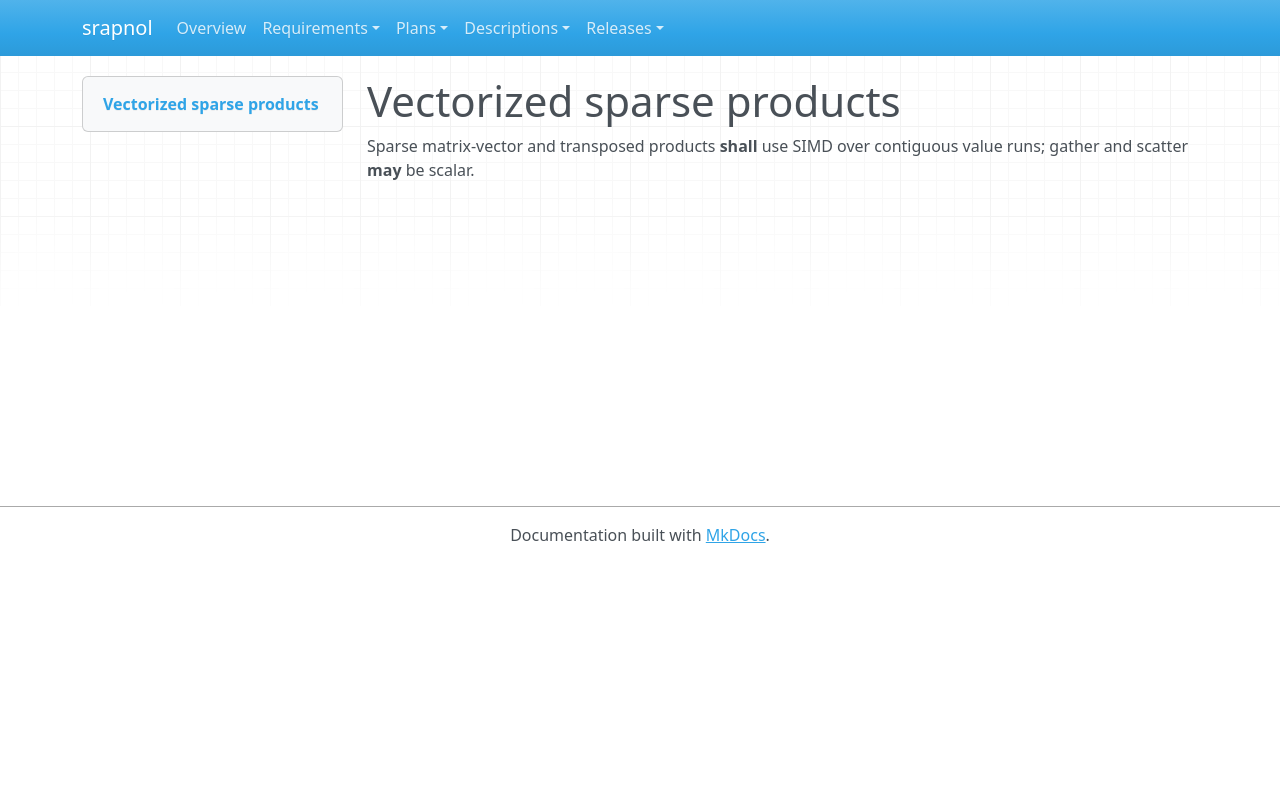

repository: emanspeaks/srapnol · page: srs/SRS-100/index.html · generator: mkdocs

---
active: true
category: constraint
derived: false
level: 8.4
links:
- SYS-001: ItJnz4iOh-o61yl1qcExgZFnsE9aDaUKq3ZxblNJ4Zw=
- SYS-002: Lw_eGGcp_WIAS3KQ1-p3m56Q5A8qUIaRMahduT4RXno=
normative: true
ref: ''
reviewed: 1a0XnkfBvGEai3cTGR7MD4QGXBTgw5nFQvpSrUeK9pQ=
status: pending
verification-method: Inspection
---

# Vectorized sparse products

Sparse matrix-vector and transposed products **shall** use SIMD over contiguous value
runs; gather and scatter **may** be scalar.
